Run: headless pygame with SDL's dummy video driver; simulated clock (each Clock.tick advances the game by its frame time, no real sleeping); random seed 0; keys injected as events and as key.get_pressed() state; no mouse input.
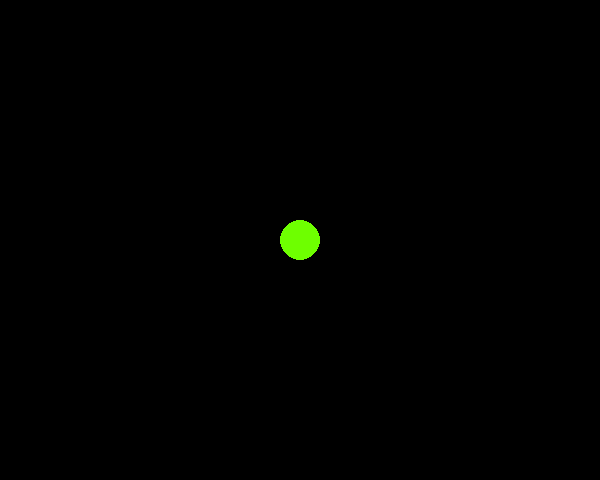
Frame 1 of 4 · flips 1–60 · no input
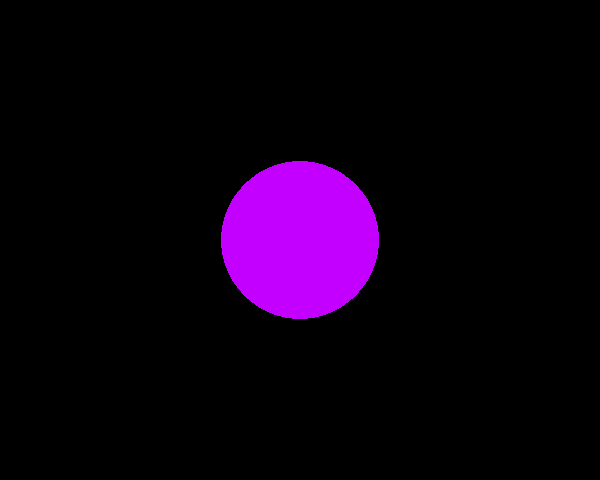
Frame 2 of 4 · flips 61–180 · tapped SPACE, RETURN · held RIGHT (→), D
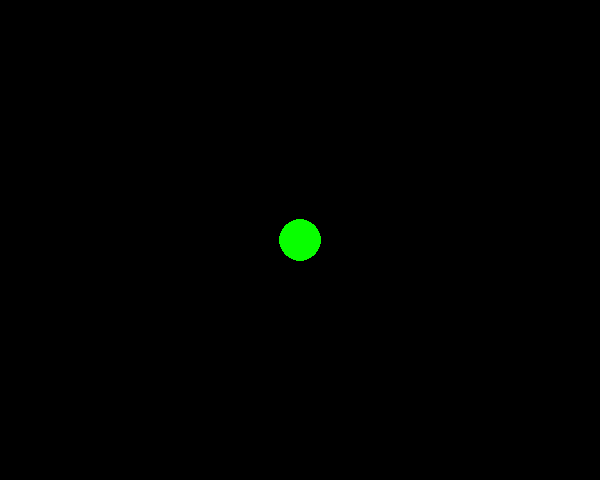
Frame 3 of 4 · flips 181–300 · held DOWN (↓), S
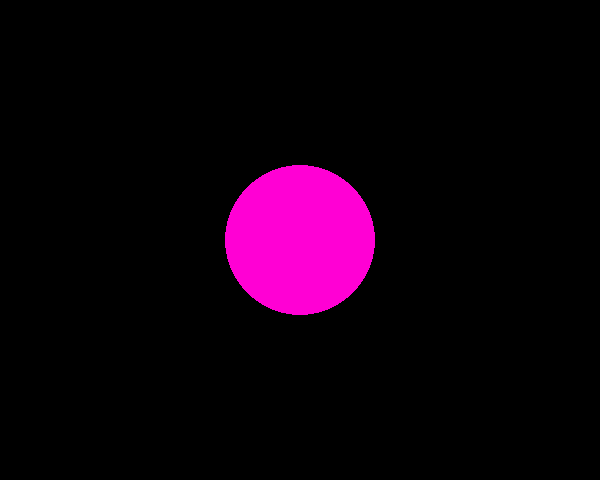
Frame 4 of 4 · flips 301–420 · held LEFT (←), A, UP (↑), W

The pygame program that drew these frames:

import pygame
import sys
import math

pygame.init()

width, height = 600, 480
screen = pygame.display.set_mode((width, height))
pygame.display.set_caption("Hypnotic Circle")

center_x, center_y = width // 2, height // 2
radius = 50
color = pygame.Color("lightblue")
phase = 0

clock = pygame.time.Clock()

running = True
while running:
    for event in pygame.event.get():
        if event.type == pygame.QUIT:
            running = False

    screen.fill("black")

    radius = 50 + 30 * math.sin(pygame.time.get_ticks() / 200)
    hue = (pygame.time.get_ticks() // 10) % 360
    color.hsla = (hue, 100, 50, 100)

    pygame.draw.circle(screen, color, (center_x, center_y), int(radius))

    pygame.display.flip()
    clock.tick(60)

pygame.quit()
sys.exit()
